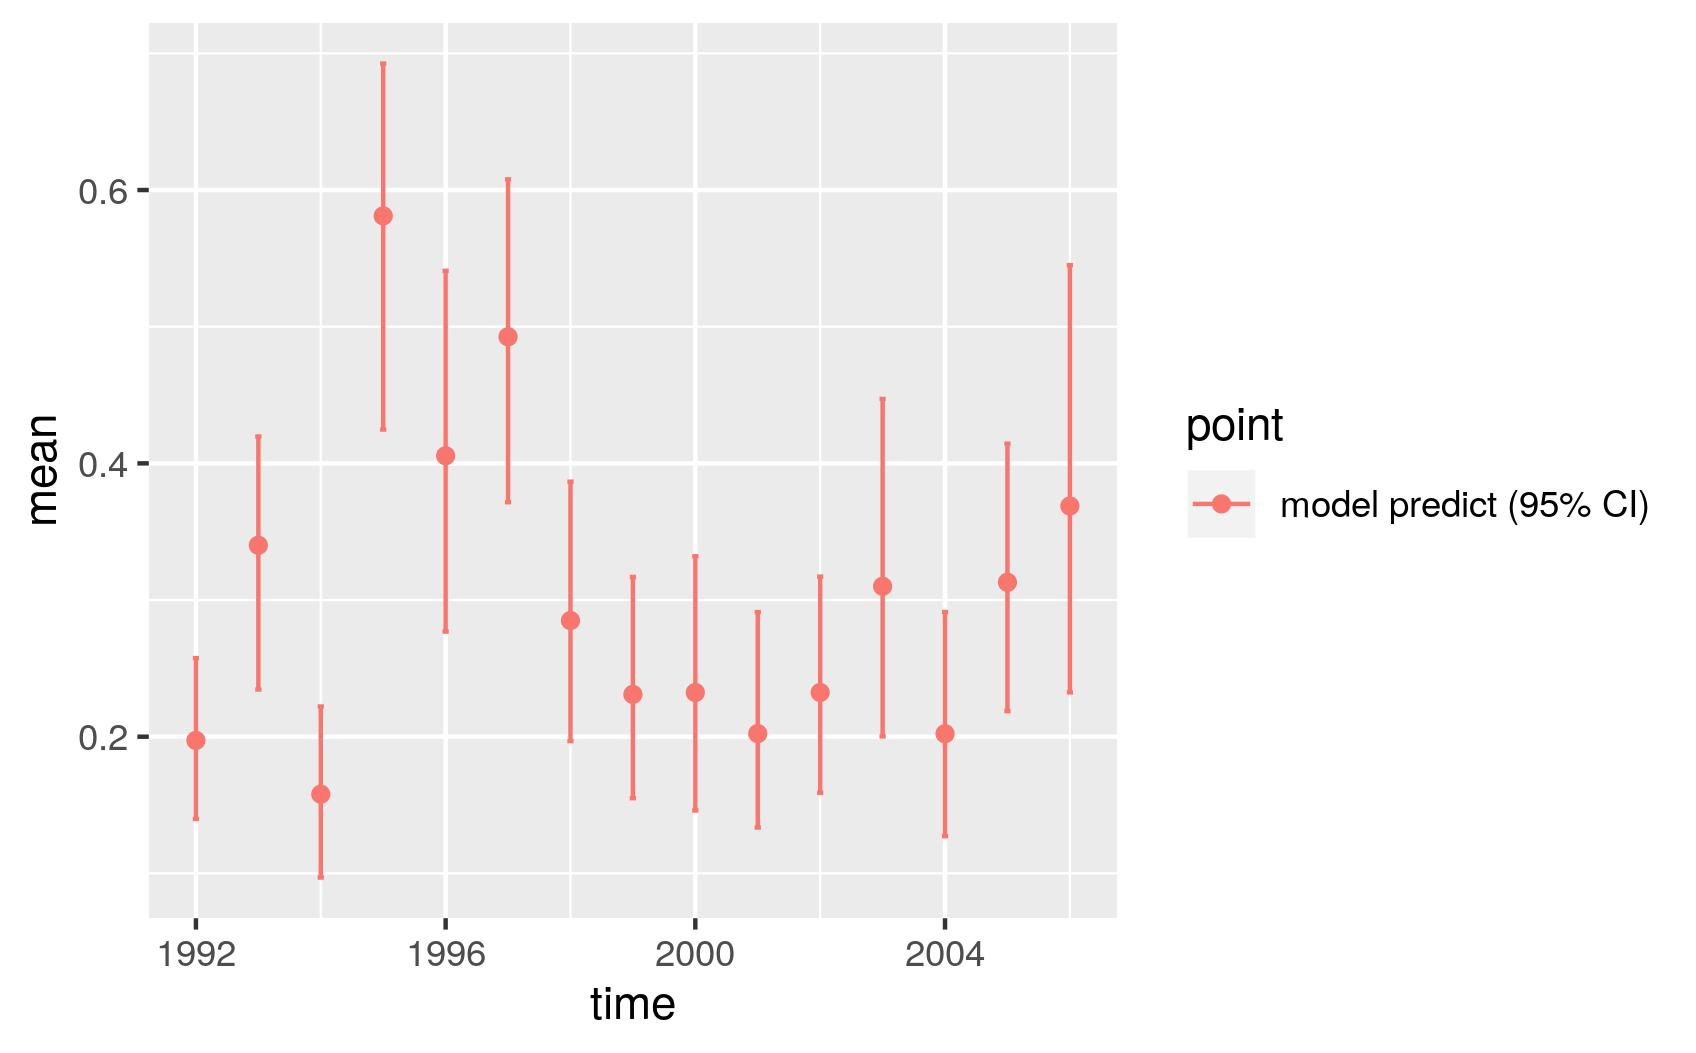

Values plotted in this chart, from the file beside it:
, point, mean, low, high, time
1, model predict (95% CI), 0.1973, 0.1398, 0.2575, 1992
2, model predict (95% CI), 0.3401, 0.2345, 0.4197, 1993
3, model predict (95% CI), 0.1579, 0.09698, 0.2221, 1994
4, model predict (95% CI), 0.5811, 0.4248, 0.6926, 1995
5, model predict (95% CI), 0.4056, 0.2769, 0.5409, 1996
6, model predict (95% CI), 0.4927, 0.3716, 0.6078, 1997
7, model predict (95% CI), 0.285, 0.1968, 0.3866, 1998
8, model predict (95% CI), 0.2309, 0.155, 0.3169, 1999
9, model predict (95% CI), 0.2324, 0.1461, 0.3321, 2000
10, model predict (95% CI), 0.2023, 0.1336, 0.2912, 2001
11, model predict (95% CI), 0.2324, 0.1589, 0.3171, 2002
12, model predict (95% CI), 0.31, 0.2002, 0.4471, 2003
13, model predict (95% CI), 0.2022, 0.1272, 0.2912, 2004
14, model predict (95% CI), 0.313, 0.2187, 0.4144, 2005
15, model predict (95% CI), 0.3688, 0.2324, 0.5451, 2006
